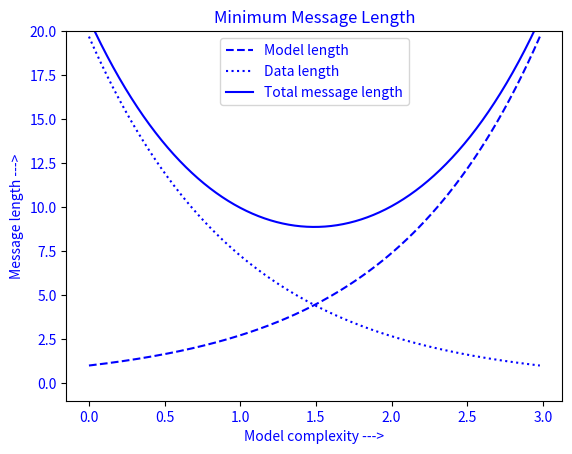

This figure's Python source:
import numpy as np
import matplotlib.pyplot as plt
import matplotlib.text as text

a = np.arange(0, 3, .02)
b = np.arange(0, 3, .02)
c = np.exp(a)
d = c[::-1]

fig, ax = plt.subplots()
plt.plot(a, c, 'k--', a, d, 'k:', a, c + d, 'k')
plt.legend(('Model length', 'Data length', 'Total message length'),
           loc='upper center', shadow=False)

plt.ylim([-1, 20])
plt.grid(False)
plt.xlabel('Model complexity --->')
plt.ylabel('Message length --->')
plt.title('Minimum Message Length')


# match on arbitrary function
def myfunc(x):
    return hasattr(x, 'set_color') and not hasattr(x, 'set_facecolor')


for o in fig.findobj(myfunc):
    o.set_color('blue')

# match on class instances
for o in fig.findobj(text.Text):
    o.set_fontstyle('italic')


plt.show()